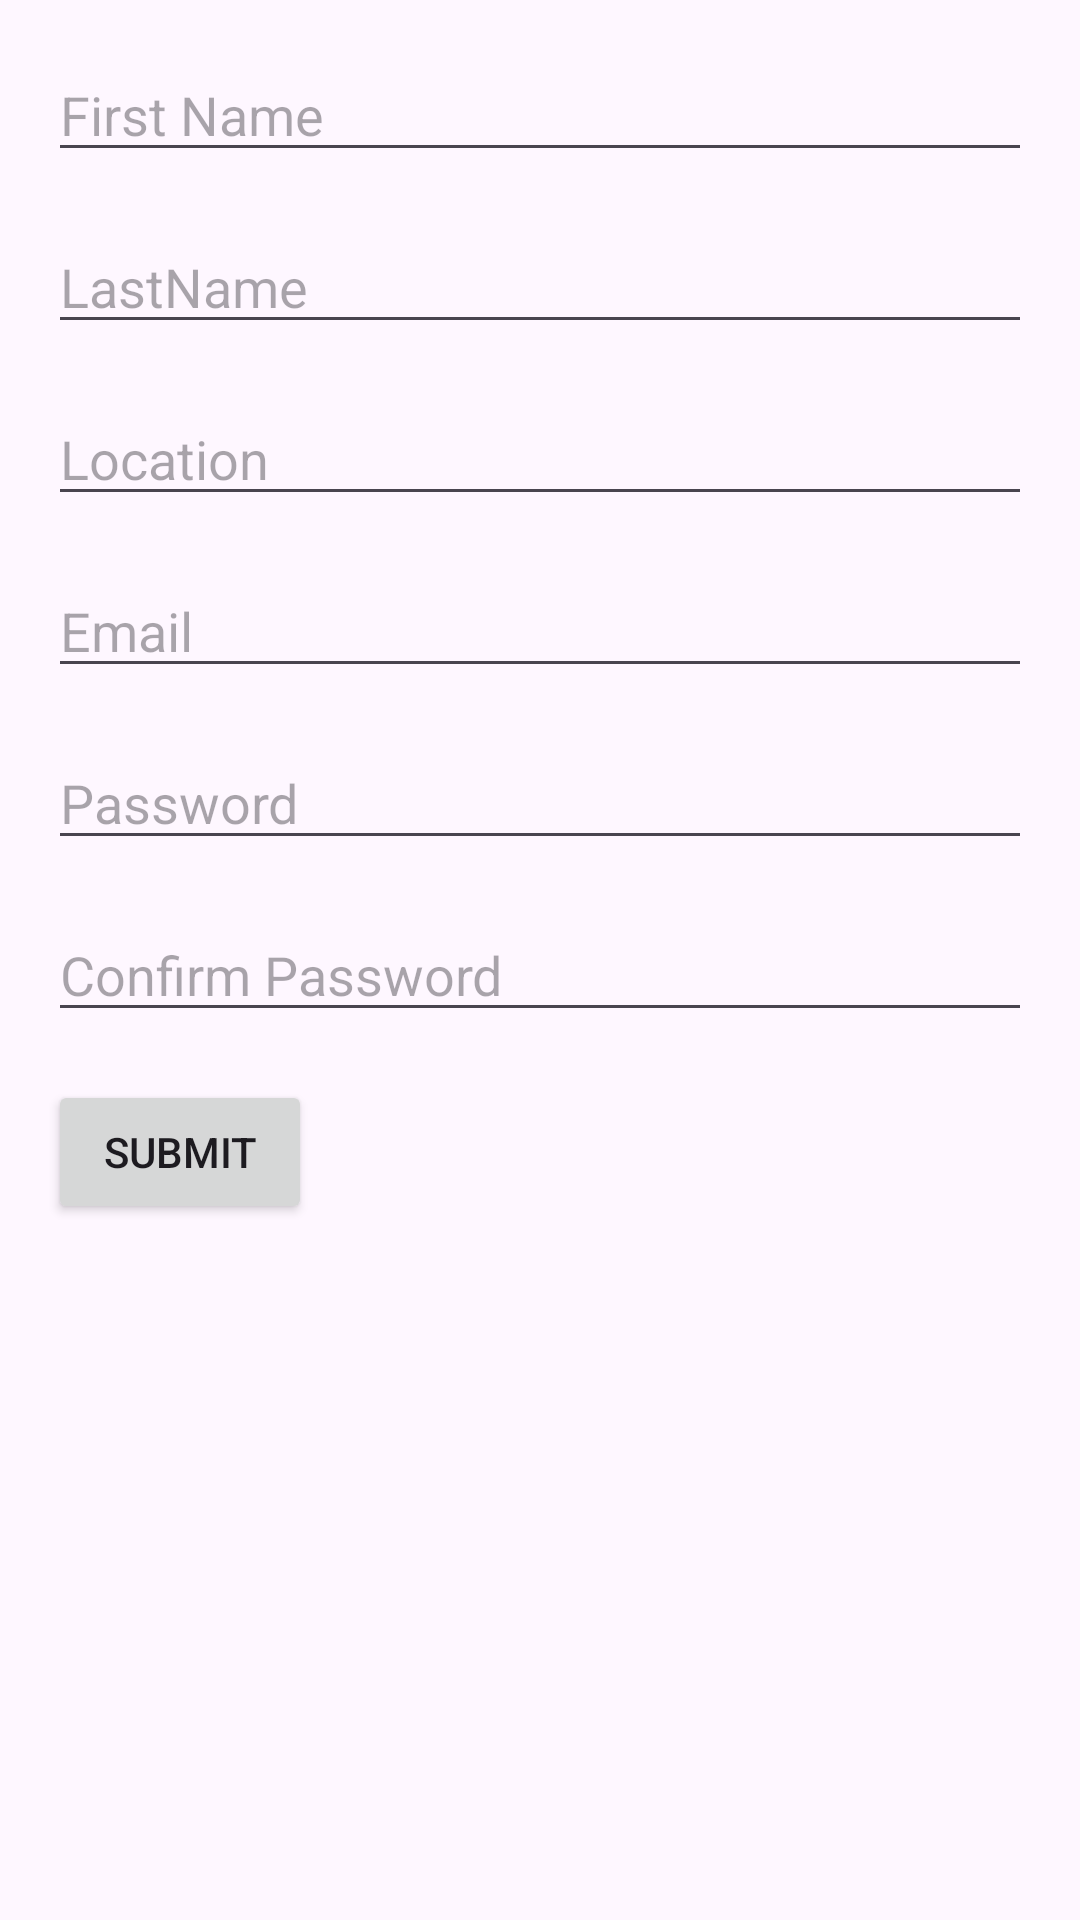

Write the Android layout XML for this screen, with the resource values it uses.
<!-- AndroidManifest.xml: application theme Theme.HomeProduct -->
<!-- res/layout/register_main.xml -->
<?xml version="1.0" encoding="utf-8"?>
<androidx.constraintlayout.widget.ConstraintLayout xmlns:android="http://schemas.android.com/apk/res/android"
    xmlns:app="http://schemas.android.com/apk/res-auto"
    xmlns:tools="http://schemas.android.com/tools"
    android:id="@+id/main"
    android:layout_width="match_parent"
    android:layout_height="match_parent"
    tools:context=".MainActivity"
    android:padding="16dp"
    >

    <EditText
        android:id="@+id/et_FirstName"
        android:layout_width="match_parent"
        android:layout_height="wrap_content"
        android:ems="10"
        android:gravity="start"
        android:hint="First Name"
        tools:layout_editor_absoluteX="0dp"
        tools:layout_editor_absoluteY="68dp" />

    <EditText
        android:id="@+id/et_LastName"
        android:layout_width="match_parent"
        android:layout_height="wrap_content"
        android:ems="10"
        app:layout_constraintTop_toBottomOf="@id/et_FirstName"
        android:gravity="start"
        android:layout_marginTop="16dp"
        android:hint="LastName"
        tools:layout_editor_absoluteX="0dp"
        tools:layout_editor_absoluteY="68dp" />

    <EditText
        android:id="@+id/et_Loction"
        android:layout_width="match_parent"
        android:layout_height="wrap_content"
        android:ems="10"
        app:layout_constraintTop_toBottomOf="@id/et_LastName"
        android:gravity="start"
        android:layout_marginTop="16dp"
        android:hint="Location"
        tools:layout_editor_absoluteX="0dp"
        tools:layout_editor_absoluteY="68dp" />

    <EditText
        android:id="@+id/et_Email"
        android:layout_width="match_parent"
        android:layout_height="wrap_content"
        android:ems="10"
        android:layout_marginTop="16dp"
        android:gravity="start"
        android:hint="Email"
        app:layout_constraintTop_toBottomOf="@id/et_Loction"
        tools:layout_editor_absoluteX="0dp"
        tools:layout_editor_absoluteY="68dp" />

    <EditText
        android:id="@+id/et_Password"
        android:layout_width="match_parent"
        android:layout_height="wrap_content"
        android:ems="10"
        android:layout_marginTop="16dp"
        android:gravity="start"
        android:hint="Password"
        app:layout_constraintTop_toBottomOf="@id/et_Email"
        tools:layout_editor_absoluteX="0dp"
        tools:layout_editor_absoluteY="68dp" />

    <EditText
        android:id="@+id/et_CPassword"
        android:layout_width="match_parent"
        android:layout_height="wrap_content"
        android:ems="10"
        android:layout_marginTop="16dp"
        android:gravity="start"
        android:hint="Confirm Password"
        app:layout_constraintTop_toBottomOf="@id/et_Password"
        tools:layout_editor_absoluteX="0dp"
        tools:layout_editor_absoluteY="68dp" />

    <Button
        android:id="@+id/md_save"
        android:layout_width="wrap_content"
        android:layout_height="wrap_content"
        android:text="Submit"
        tools:layout_editor_absoluteX="47dp"
        tools:layout_editor_absoluteY="447dp"
        app:layout_constraintTop_toBottomOf="@id/et_CPassword"
        android:layout_marginTop="16dp"
        />




</androidx.constraintlayout.widget.ConstraintLayout>
<!-- resources referenced by this layout -->
<resources>
  <style name="Theme.HomeProduct" parent="Base.Theme.HomeProduct" />
  <style name="Base.Theme.HomeProduct" parent="Theme.Material3.DayNight.NoActionBar">
          
          
      </style>
</resources>
